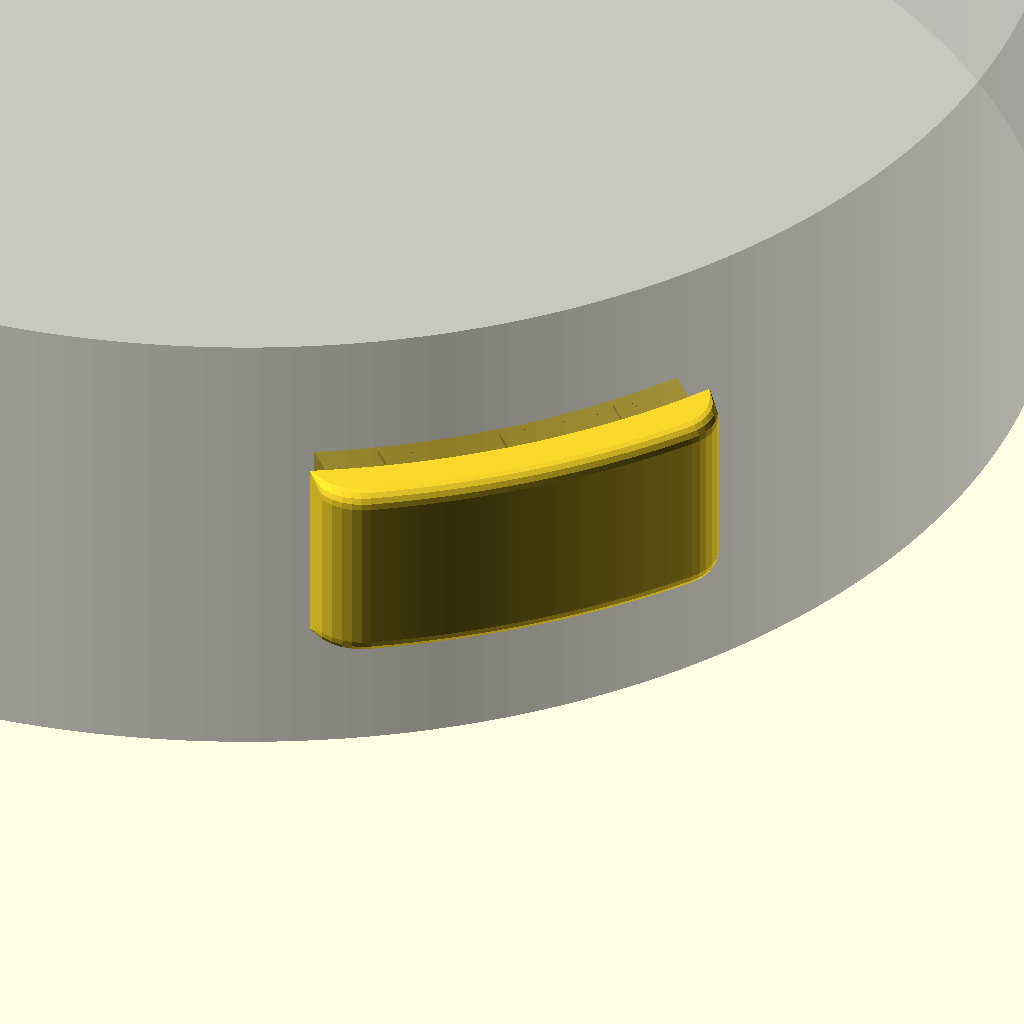
Cell 1 — every parameter at its default value.
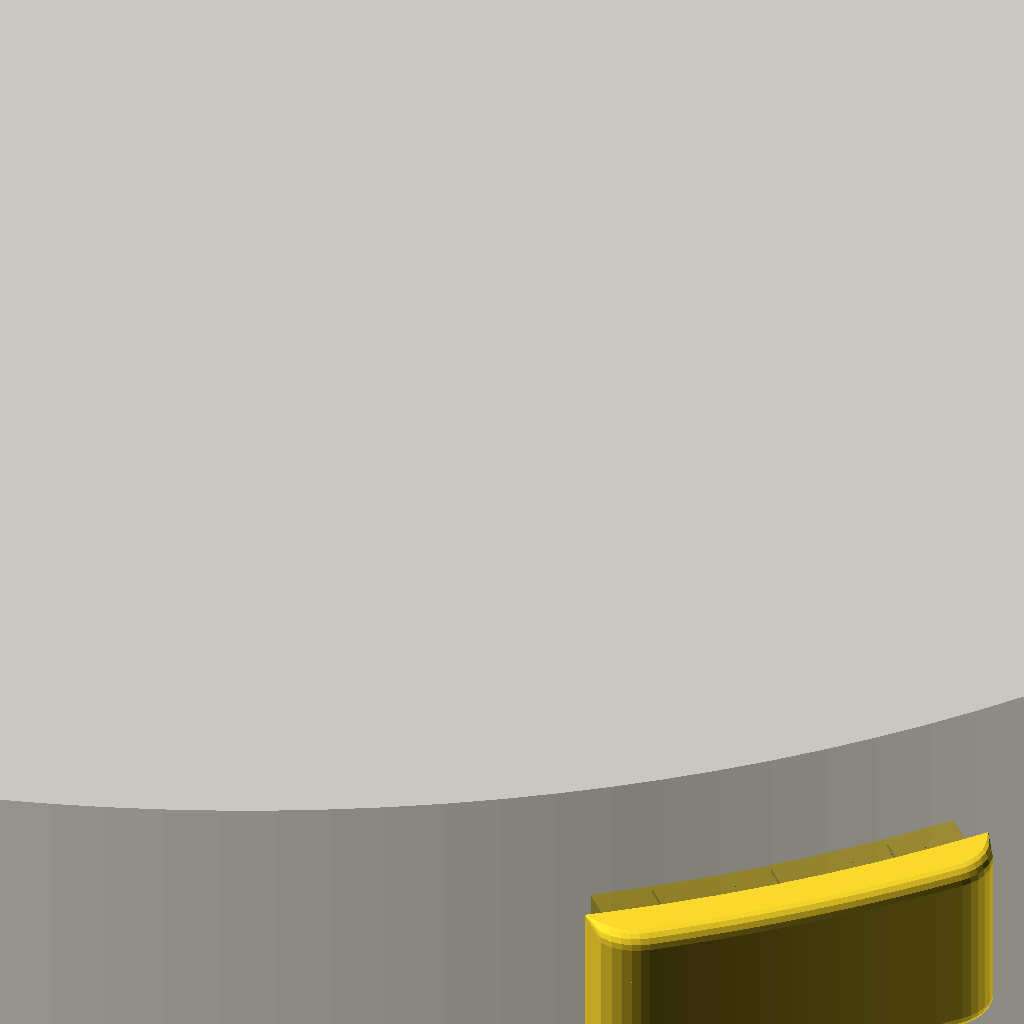
Cell 2: the same model with body_r = 52.
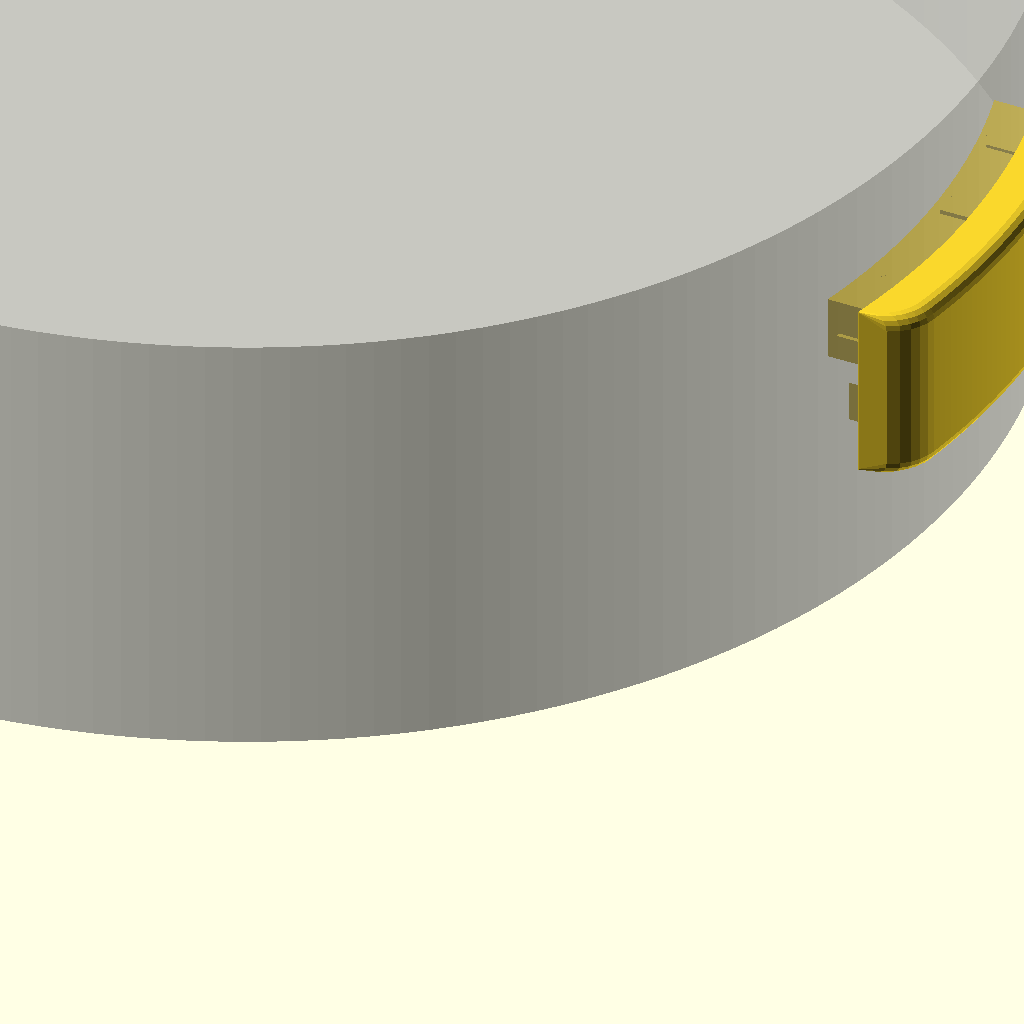
Cell 3 — cap_angle set to 89.4, the other parameters unchanged.
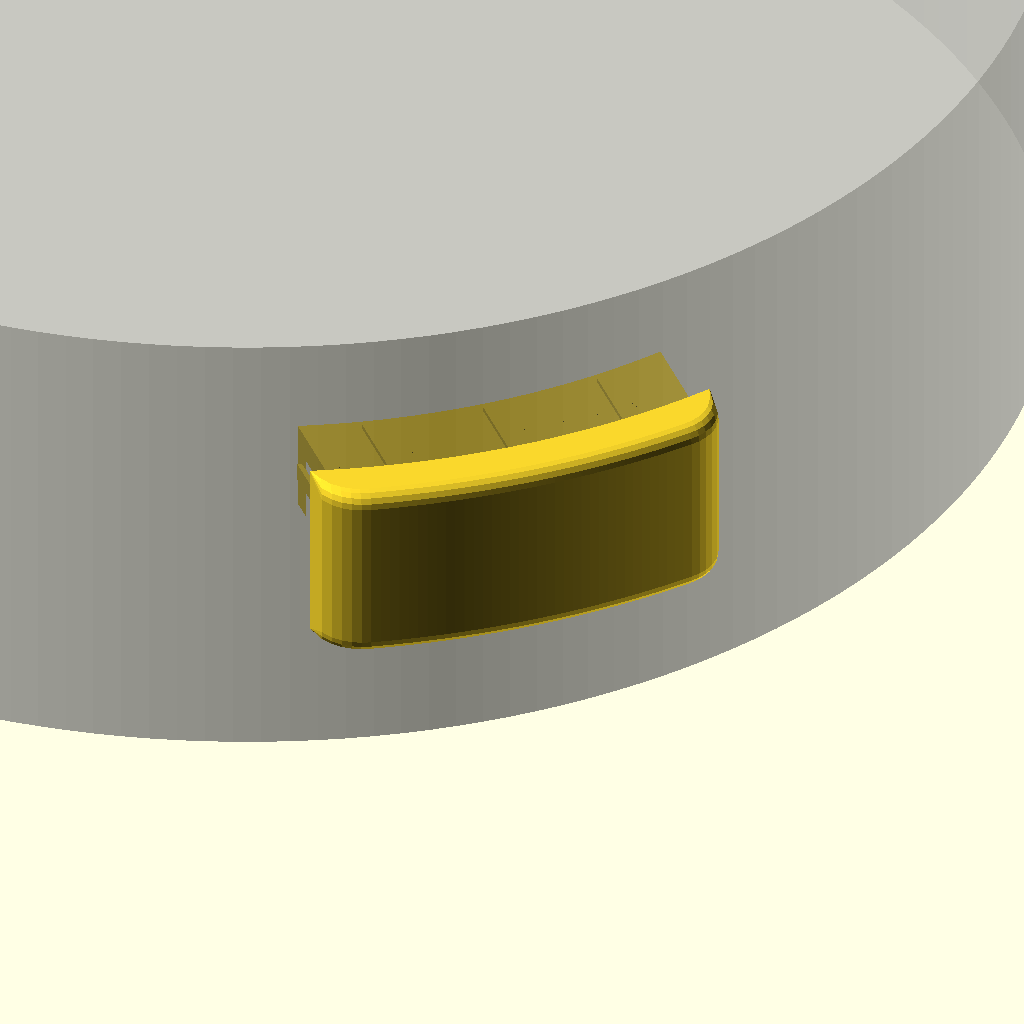
Cell 4 — plug_depth set to 3, the other parameters unchanged.
All cells are drawn from one camera (rotation 55°, 0°, 25°, orthographic, colour scheme Cornfield), so only the parameter changes between them.
The OpenSCAD source (3d-print/caps/stopwatch_grove_cap.scad):
// =============================================================
//  M5Stack StopWatch  Grove(HY2.0-4P)ポートのキャップ
//  - 本体側面(5時の位置)の Grove 開口にはめ込む栓 + 外側は「本体のボタンと同じ形」のカバー
//    本体ボタン(公式データ): 高さ Z 4.4〜10.6 / 出っ張り 1.7 / 両端は R1.7 の丸み / 上下の縁 R0.5
//  - 開口の形は公式構造データ StopWatch.stl から読み取り(半径方向に見た投影):
//      中心角: 6時から 3時方向へ約 44.7°(下記 cap_angle)
//      上段(表示面側): 高さ Z 7.13〜10.38 / 幅 約 12.6
//      下段(背面側)  : 高さ Z 4.88〜 7.13 / 幅 約 10.5
//    ※ Z は本体背面からの高さ。データは簡易形状なので、合わなければ実測値で上書きしてください
//  - 保持:栓の外周の「つぶしリブ」で固定(押し込むとリブがつぶれてきつくなる)。推奨素材 TPU / PETG
//  - 印刷向き: このまま(カバーの下端がベッド)。サポート不要(栓の下面に 0.5mm の小さな張り出しあり)
// =============================================================

body_r      = 26.0;
cap_angle   = 44.7;     // 開口の中心角(6時から 3時方向へ)

// 開口(タンジェント方向 u、高さ Z)。u は開口中心からのずれ
up_u0 = -6.3;  up_u1 = 6.3;  up_z0 = 7.13;  up_z1 = 10.38;   // 上段
lo_u0 = -5.25; lo_u1 = 5.25; lo_z0 = 4.88;  lo_z1 = 7.13;    // 下段

fit_clear   = 0.10;     // 栓の本体を開口より小さくする量(すき間ばめ。保持はリブで行う)
plug_depth  = 1.5;      // 栓が開口に入る深さ(奥のコネクタに当たって浮くなら 1.0 に戻す)
// つぶしリブ:栓の外周に細いリブを付け、押し込むとリブがつぶれてきつく固定される
rib_on      = true;
rib_h       = 0.15;     // リブの高さ(開口から外へ出る量)。試し刷り 0 / 0.10 / 0.15 / 0.20 のうち 0.15 がちょうどよかった(0.25 はきつくて入らなかった)
rib_w       = 0.6;      // リブの幅
rib_lead    = 0.4;      // 先端側のリブなし区間(入れ始めのガイド)
mark_n      = 0;        // 見分け用の刻み(カバー上の縁に小さな溝を mark_n 本)
// 外側のカバー(本体ボタンにそろえる)
btn_z0      = 4.4;      // 本体ボタンと同じ高さ帯
btn_z1      = 10.6;
btn_h       = 1.7;      // 出っ張り(本体ボタンと同じ)
btn_end_r   = 1.7;      // 両端の丸み(平面で見て)
btn_edge_r  = 0.5;      // 上下の縁の丸み
btn_margin  = 0.6;      // 開口からの左右のはみ出し
$fn = 180;

// 開口の2D形状(u, z)
module opening2d(off = 0) {
    offset(delta = off) union() {
        translate([up_u0, up_z0]) square([up_u1 - up_u0, up_z1 - up_z0]);
        translate([lo_u0, lo_z0]) square([lo_u1 - lo_u0, lo_z1 - lo_z0 + 0.01]);
    }
}
// 2D形状を、開口の中心の半径方向に沿って伸ばした柱(グローバル座標)
module radial_prism(len_in = 6, len_out = 6) {
    rotate([0, 0, cap_angle])                 // 6時(-Y)から +X 側へ回す
        translate([0, -body_r, 0])
            rotate([90, 0, 0])                // (u, z) → (X, Z)、押し出しは -Y(外向き)
                translate([0, 0, -len_in]) linear_extrude(len_in + len_out) children();
}
module annulus(r0, r1) {
    difference() { cylinder(r = r1, h = 30); translate([0,0,-1]) cylinder(r = r0, h = 32); }
}

// つぶしリブ(開口の上下の辺と、上段の左右の辺に付ける)
module ribs2d() {
    o = -fit_clear;
    for (u = [-4, 0, 4]) translate([u - rib_w/2, up_z1 + o - 0.01]) square([rib_w, rib_h + 0.01]);   // 上の辺
    for (u = [-3, 3])    translate([u - rib_w/2, lo_z0 - o - rib_h]) square([rib_w, rib_h + 0.01]);  // 下の辺
    for (sx = [-1, 1]) {                                                                               // 上段の左右の辺
        uu = sx > 0 ? up_u1 + o : up_u0 - o;
        translate([sx > 0 ? uu - 0.01 : uu - rib_h, (up_z0 + up_z1)/2 - rib_w/2]) square([rib_h + 0.01, rib_w]);
    }
}

// 本体ボタンと同じ断面のカバー
// 円周方向に薄い断面(半径方向 × 高さ)を並べて hull し、本体の円筒(r < body_r)を引く
module button_cover_solid() {
    W   = max(up_u1, lo_u1) - min(up_u0, lo_u0) + 2*btn_margin;
    u0  = W/2 - btn_end_r;
    n   = 48;
    H   = btn_z1 - btn_z0;
    difference() {
        rotate([0, 0, cap_angle]) hull() {
            for (i = [0:n]) {
                u  = -W/2 + W*i/n;
                du = max(0, abs(u) - u0);
                w  = (du >= btn_end_r) ? 0.05 : sqrt(btn_end_r*btn_end_r - du*du) * btn_h / btn_end_r;
                a  = u / body_r * 180 / PI;
                e  = min(btn_edge_r, w);           // 上下の縁の丸み(出っ張りが小さい所では小さく)
                rotate([0, 0, a]) translate([0, -body_r, 0])
                    // (w, z) 断面:幅 0.01 の板を、半径方向 0〜w、高さ btn_z0〜btn_z1 の角丸長方形で
                    multmatrix([[0,0,1,0],[0,-1,0,0],[1,0,0,0]])   // 2D(高さ, 出っ張り) → (Z, 外向き)
                        linear_extrude(0.01, center = true)
                            translate([btn_z0, -0.3]) hull() {
                                square([H, 0.3]);
                                translate([e, w + 0.3 - e]) circle(r = max(e, 0.01), $fn = 16);
                                translate([H - e, w + 0.3 - e]) circle(r = max(e, 0.01), $fn = 16);
                            }
            }
        }
        translate([0,0,-1]) cylinder(r = body_r, h = 30);
    }
}

module cap() {
    // 栓(開口に入る部分)
    intersection() {
        radial_prism() opening2d(-fit_clear);
        annulus(body_r - plug_depth, body_r + 0.01);
    }
    // つぶしリブ(先端 rib_lead はリブなし)
    if (rib_on) intersection() {
        radial_prism() ribs2d();
        annulus(body_r - plug_depth + rib_lead, body_r + 0.01);
    }
    // 外側のカバー(見分け用の刻みを上の縁に)
    difference() {
        button_cover_solid();
        for (i = [0:mark_n-1]) if (mark_n > 0)
            rotate([0, 0, cap_angle + ((i - (mark_n-1)/2) * 1.4) / body_r * 180 / PI])
                translate([0, -body_r - btn_h - 0.5, btn_z1 - 0.5]) cube([0.5, 2.2, 1.2], center = true);
    }
}

cap();

// 確認用(F5 のみ):本体
%difference() { cylinder(r = body_r, h = 15.5); }
Parameter table extracted from the source (name, type, default, range or options):
body_r: number, default 26
cap_angle: number, default 44.7
fit_clear: number, default 0.1
plug_depth: number, default 1.5
rib_on: bool, default true
rib_h: number, default 0.15
rib_w: number, default 0.6
rib_lead: number, default 0.4
mark_n: number, default 0
btn_z0: number, default 4.4
btn_z1: number, default 10.6
btn_h: number, default 1.7
btn_end_r: number, default 1.7
btn_edge_r: number, default 0.5
btn_margin: number, default 0.6
